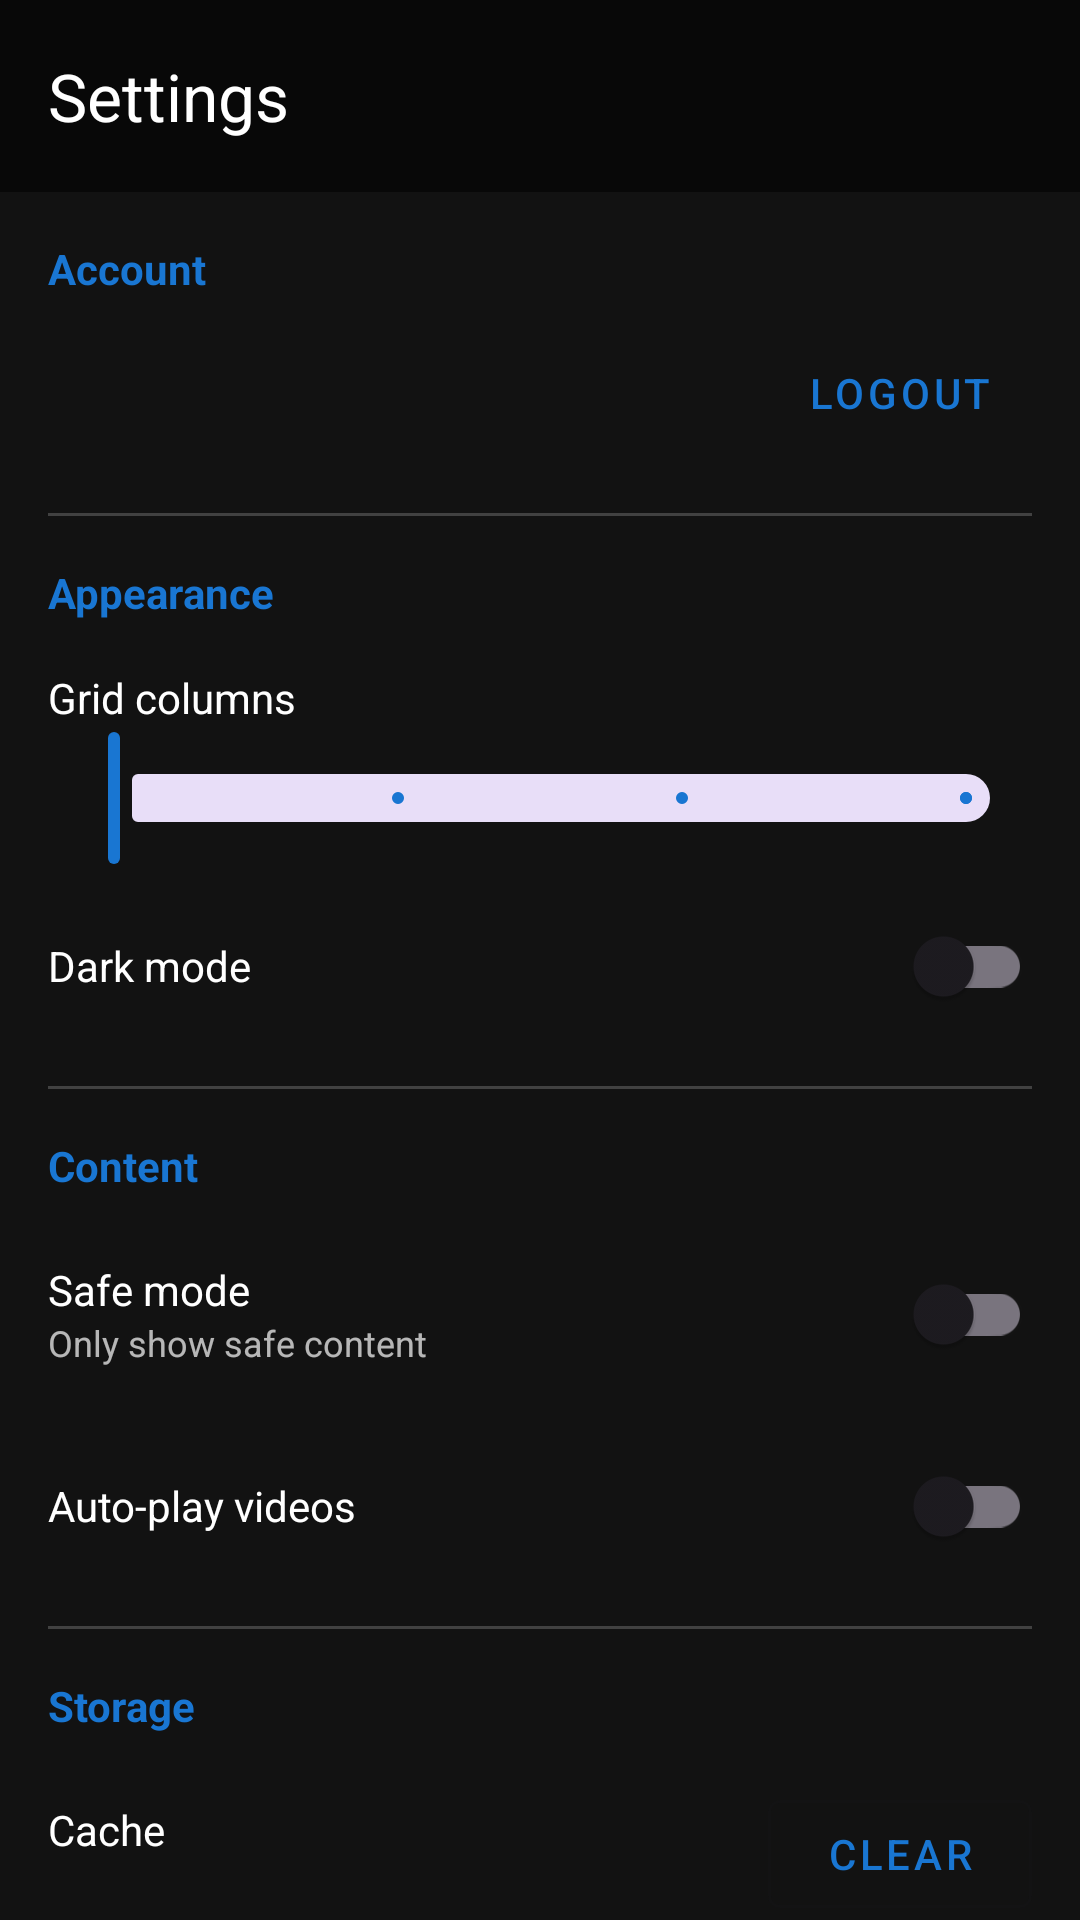

Write the Android layout XML for this screen, with the resource values it uses.
<!-- AndroidManifest.xml: application theme Theme.Mommys.Dark -->
<!-- res/layout/activity_settings.xml -->
<?xml version="1.0" encoding="utf-8"?>
<LinearLayout 
    xmlns:android="http://schemas.android.com/apk/res/android"
    xmlns:app="http://schemas.android.com/apk/res-auto"
    android:layout_width="match_parent"
    android:layout_height="match_parent"
    android:background="@color/darkColorBackground"
    android:orientation="vertical">

    
    <com.google.android.material.appbar.MaterialToolbar
        android:id="@+id/toolbar"
        android:layout_width="match_parent"
        android:layout_height="?attr/actionBarSize"
        android:background="@color/darkColorToolbar"
        app:navigationIcon="@drawable/ic_back"
        app:title="@string/settings_title" />

    <androidx.core.widget.NestedScrollView
        android:layout_width="match_parent"
        android:layout_height="match_parent">

        <LinearLayout
            android:layout_width="match_parent"
            android:layout_height="wrap_content"
            android:orientation="vertical"
            android:padding="16dp">

            
            <TextView
                android:layout_width="match_parent"
                android:layout_height="wrap_content"
                android:text="@string/settings_account"
                android:textColor="@color/colorPrimary"
                android:textStyle="bold" />

            <LinearLayout
                android:layout_width="match_parent"
                android:layout_height="wrap_content"
                android:layout_marginTop="8dp"
                android:gravity="center_vertical"
                android:orientation="horizontal">

                <TextView
                    android:id="@+id/txtUsername"
                    android:layout_width="0dp"
                    android:layout_height="wrap_content"
                    android:layout_weight="1"
                    android:textColor="@color/colorWhite"
                    android:textSize="16sp" />

                <com.google.android.material.button.MaterialButton
                    android:id="@+id/btnLogout"
                    style="@style/Widget.MaterialComponents.Button.TextButton"
                    android:layout_width="wrap_content"
                    android:layout_height="wrap_content"
                    android:text="@string/btn_logout" />

            </LinearLayout>

            <View
                android:layout_width="match_parent"
                android:layout_height="1dp"
                android:layout_marginVertical="16dp"
                android:background="@color/colorDivider" />

            
            <TextView
                android:layout_width="match_parent"
                android:layout_height="wrap_content"
                android:text="@string/settings_appearance"
                android:textColor="@color/colorPrimary"
                android:textStyle="bold" />

            
            <LinearLayout
                android:layout_width="match_parent"
                android:layout_height="wrap_content"
                android:layout_marginTop="16dp"
                android:gravity="center_vertical"
                android:orientation="horizontal">

                <TextView
                    android:layout_width="0dp"
                    android:layout_height="wrap_content"
                    android:layout_weight="1"
                    android:text="@string/settings_grid_columns"
                    android:textColor="@color/colorWhite" />

                <TextView
                    android:id="@+id/txtGridColumnsValue"
                    android:layout_width="wrap_content"
                    android:layout_height="wrap_content"
                    android:layout_marginEnd="8dp"
                    android:textColor="@color/colorWhite" />

            </LinearLayout>

            <com.google.android.material.slider.Slider
                android:id="@+id/sliderGridColumns"
                android:layout_width="match_parent"
                android:layout_height="wrap_content"
                android:stepSize="1"
                android:valueFrom="2"
                android:valueTo="5" />

            
            <LinearLayout
                android:layout_width="match_parent"
                android:layout_height="wrap_content"
                android:layout_marginTop="8dp"
                android:gravity="center_vertical"
                android:orientation="horizontal">

                <TextView
                    android:layout_width="0dp"
                    android:layout_height="wrap_content"
                    android:layout_weight="1"
                    android:text="@string/settings_dark_mode"
                    android:textColor="@color/colorWhite" />

                <com.google.android.material.switchmaterial.SwitchMaterial
                    android:id="@+id/switchDarkMode"
                    android:layout_width="wrap_content"
                    android:layout_height="wrap_content" />

            </LinearLayout>

            <View
                android:layout_width="match_parent"
                android:layout_height="1dp"
                android:layout_marginVertical="16dp"
                android:background="@color/colorDivider" />

            
            <TextView
                android:layout_width="match_parent"
                android:layout_height="wrap_content"
                android:text="@string/settings_content"
                android:textColor="@color/colorPrimary"
                android:textStyle="bold" />

            
            <LinearLayout
                android:layout_width="match_parent"
                android:layout_height="wrap_content"
                android:layout_marginTop="16dp"
                android:gravity="center_vertical"
                android:orientation="horizontal">

                <LinearLayout
                    android:layout_width="0dp"
                    android:layout_height="wrap_content"
                    android:layout_weight="1"
                    android:orientation="vertical">

                    <TextView
                        android:layout_width="wrap_content"
                        android:layout_height="wrap_content"
                        android:text="@string/settings_safe_mode"
                        android:textColor="@color/colorWhite" />

                    <TextView
                        android:layout_width="wrap_content"
                        android:layout_height="wrap_content"
                        android:alpha="0.7"
                        android:text="@string/settings_safe_mode_desc"
                        android:textColor="@color/colorWhite"
                        android:textSize="12sp" />

                </LinearLayout>

                <com.google.android.material.switchmaterial.SwitchMaterial
                    android:id="@+id/switchSafeMode"
                    android:layout_width="wrap_content"
                    android:layout_height="wrap_content" />

            </LinearLayout>

            
            <LinearLayout
                android:layout_width="match_parent"
                android:layout_height="wrap_content"
                android:layout_marginTop="16dp"
                android:gravity="center_vertical"
                android:orientation="horizontal">

                <TextView
                    android:layout_width="0dp"
                    android:layout_height="wrap_content"
                    android:layout_weight="1"
                    android:text="@string/settings_auto_play"
                    android:textColor="@color/colorWhite" />

                <com.google.android.material.switchmaterial.SwitchMaterial
                    android:id="@+id/switchAutoPlay"
                    android:layout_width="wrap_content"
                    android:layout_height="wrap_content" />

            </LinearLayout>

            <View
                android:layout_width="match_parent"
                android:layout_height="1dp"
                android:layout_marginVertical="16dp"
                android:background="@color/colorDivider" />

            
            <TextView
                android:layout_width="match_parent"
                android:layout_height="wrap_content"
                android:text="@string/settings_storage"
                android:textColor="@color/colorPrimary"
                android:textStyle="bold" />

            
            <LinearLayout
                android:layout_width="match_parent"
                android:layout_height="wrap_content"
                android:layout_marginTop="16dp"
                android:gravity="center_vertical"
                android:orientation="horizontal">

                <LinearLayout
                    android:layout_width="0dp"
                    android:layout_height="wrap_content"
                    android:layout_weight="1"
                    android:orientation="vertical">

                    <TextView
                        android:layout_width="wrap_content"
                        android:layout_height="wrap_content"
                        android:text="@string/settings_cache"
                        android:textColor="@color/colorWhite" />

                    <TextView
                        android:id="@+id/txtCacheSize"
                        android:layout_width="wrap_content"
                        android:layout_height="wrap_content"
                        android:alpha="0.7"
                        android:textColor="@color/colorWhite"
                        android:textSize="12sp" />

                </LinearLayout>

                <com.google.android.material.button.MaterialButton
                    android:id="@+id/btnClearCache"
                    style="@style/Widget.MaterialComponents.Button.OutlinedButton"
                    android:layout_width="wrap_content"
                    android:layout_height="wrap_content"
                    android:text="@string/btn_clear" />

            </LinearLayout>

            <View
                android:layout_width="match_parent"
                android:layout_height="1dp"
                android:layout_marginVertical="16dp"
                android:background="@color/colorDivider" />

            
            <TextView
                android:layout_width="match_parent"
                android:layout_height="wrap_content"
                android:alpha="0.5"
                android:gravity="center"
                android:text="@string/app_version"
                android:textColor="@color/colorWhite" />

        </LinearLayout>

    </androidx.core.widget.NestedScrollView>

</LinearLayout>
<!-- resources referenced by this layout -->
<resources>
  <color name="colorDivider">#33FFFFFF</color>
  <color name="colorPrimary">#FF1976D2</color>
  <color name="colorWhite">#FFFFFFFF</color>
  <color name="darkColorBackground">#FF121212</color>
  <color name="darkColorToolbar">#ff080808</color>
  <string name="app_version">v1.0.0</string>
  <string name="btn_clear">Clear</string>
  <string name="btn_logout">Logout</string>
  <string name="settings_account">Account</string>
  <string name="settings_appearance">Appearance</string>
  <string name="settings_auto_play">Auto-play videos</string>
  <string name="settings_cache">Cache</string>
  <string name="settings_content">Content</string>
  <string name="settings_dark_mode">Dark mode</string>
  <string name="settings_grid_columns">Grid columns</string>
  <string name="settings_safe_mode">Safe mode</string>
  <string name="settings_safe_mode_desc">Only show safe content</string>
  <string name="settings_storage">Storage</string>
  <string name="settings_title">Settings</string>
  <style name="Theme.Mommys.Dark" parent="Theme.Material3.DayNight.NoActionBar">
          <item name="android:windowBackground">@color/colorBlack</item>
          <item name="android:colorBackground">@color/darkColorBg</item>
          <item name="android:statusBarColor">@color/darkColorBg</item>
          <item name="android:navigationBarColor">@color/darkColorBg</item>
          <item name="android:textColorLink">@color/colorTextImportant</item>
          <item name="android:textColorPrimary">@color/colorWhite</item>
          <item name="android:textColorSecondary">@color/colorDarkGrey</item>
          <item name="colorPrimary">@color/darkColorPrimary</item>
          <item name="colorPrimaryDark">@color/darkColorPrimaryDark</item>
          <item name="colorAccent">@color/colorAccent</item>
          <item name="colorSecondary">@color/colorAccent</item>
          <item name="colorSurface">@color/darkColorSurface</item>
          
          <item name="myToolbarBackgroundColor">@color/darkColorToolbar</item>
          <item name="mySearchHintTextColor">@color/darkSearchTextColor</item>
          <item name="mySecondaryTextAlpha">0.7</item>
          <item name="myIconTintColor">@color/colorWhite</item>
          <item name="myImageButtonBackgroundColor">@color/darkColorBtn</item>
          <item name="myCommentItemBackgroundColor">@color/darkColorCommentBg</item>
          <item name="myPostButtonsBackgroundColor">@color/colorBlack65</item>
          <item name="myPostFullscreenBackgroundColor">@color/colorBlack</item>
          <item name="myPostInfoBackground">@color/darkColorPostTitleBG</item>
          <item name="myPostBackgroundColor">@color/darkColorBg</item>
          <item name="myPostCardBackgroundColor">@color/darkColorSurface</item>
          <item name="myPostButtonBarBackgroundColor">@color/darkColorToolbar</item>
          <item name="searchViewStyle">@style/SearchView</item>
      </style>
  <color name="colorBlack">#FF000000</color>
  <color name="darkColorBg">#FF121212</color>
  <color name="colorTextImportant">#FF4980BB</color>
  <color name="colorDarkGrey">#8e8e8e</color>
  <color name="darkColorPrimary">#FF1976D2</color>
  <color name="darkColorPrimaryDark">#FF0D47A1</color>
  <color name="colorAccent">#FF4980BB</color>
  <color name="darkColorSurface">#FF1E1E1E</color>
  <color name="darkSearchTextColor">#fff5f5f5</color>
  <color name="darkColorBtn">#FF2D2D2D</color>
  <color name="darkColorCommentBg">#FF252525</color>
  <color name="colorBlack65">#A6000000</color>
  <color name="darkColorPostTitleBG">#E6000000</color>
  <style name="SearchView" parent="Widget.AppCompat.SearchView">
          <item name="suggestionRowLayout">@layout/search_suggestion_layout</item>
          <item name="android:textColor">?mySearchHintTextColor</item>
          <item name="android:textColorHint">?mySearchHintTextColor</item>
          <item name="android:editTextColor">?mySearchHintTextColor</item>
      </style>
</resources>
